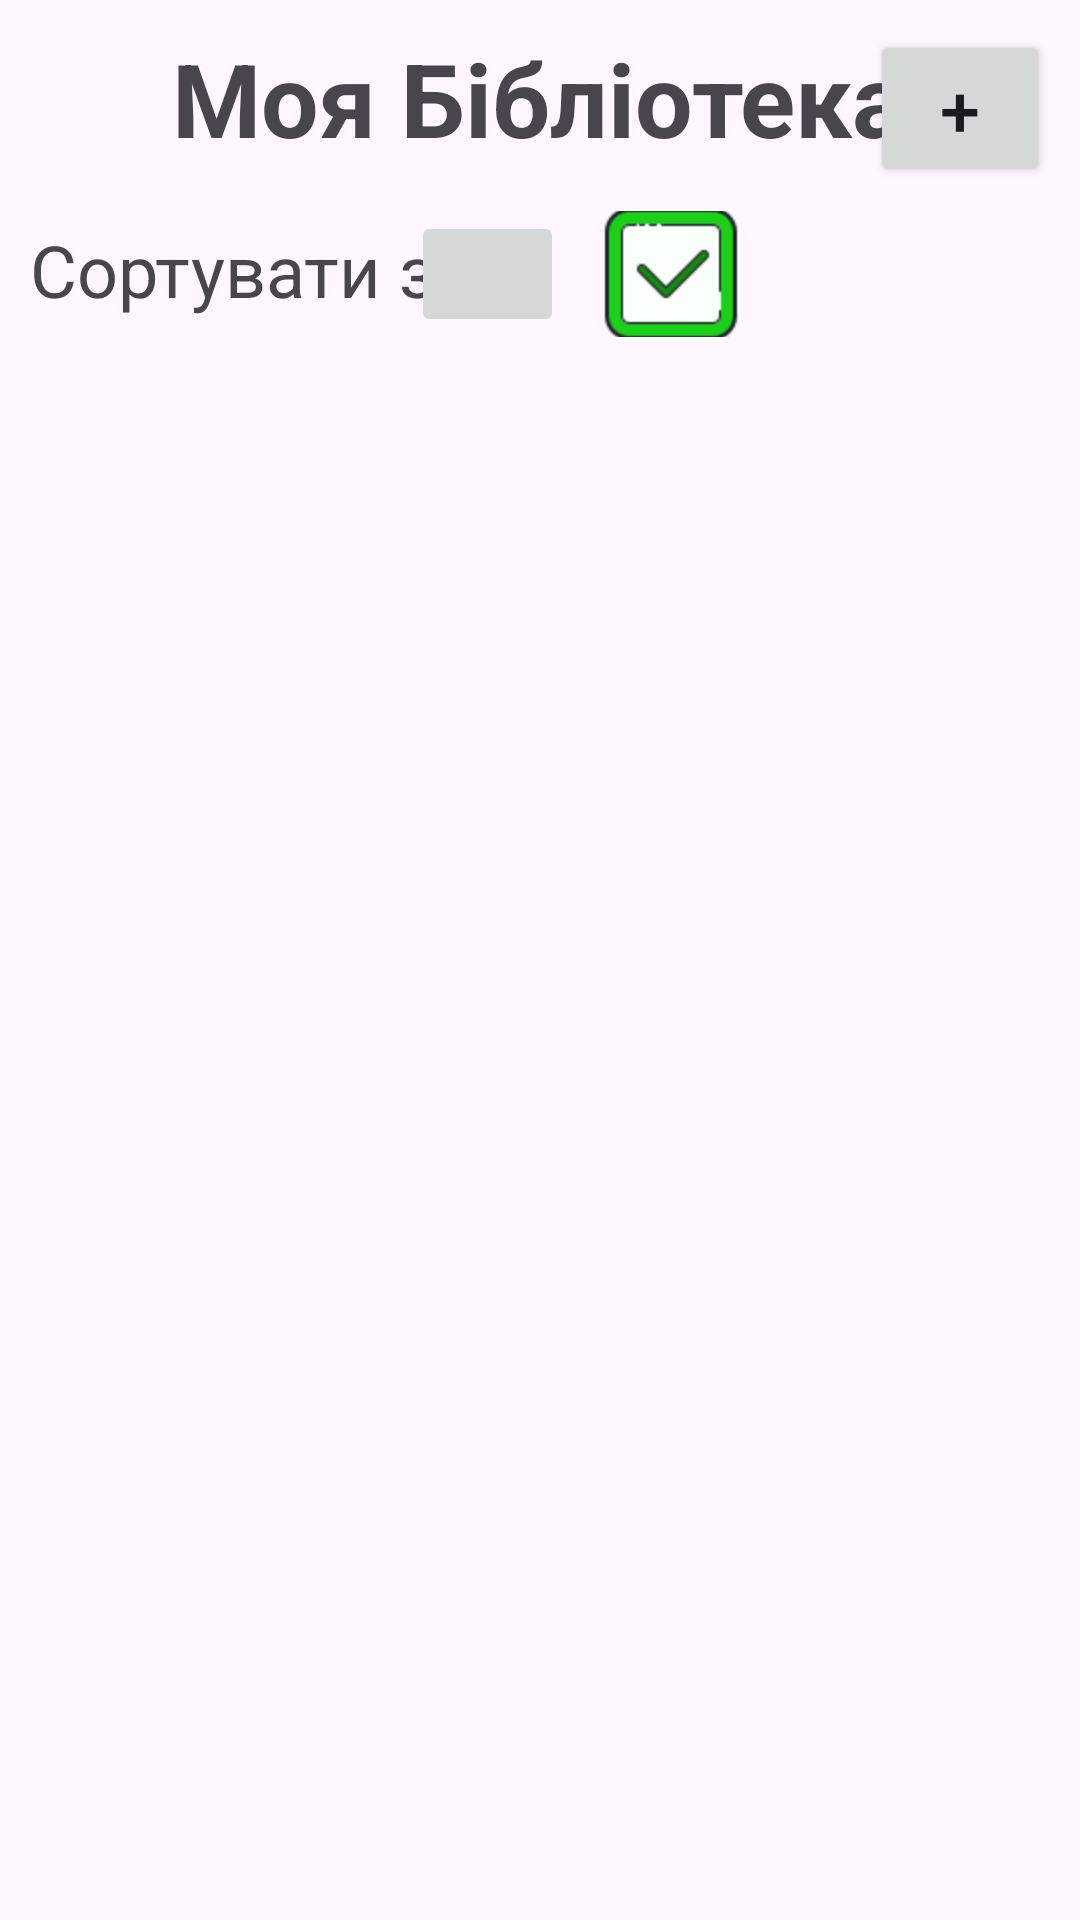

The Android layout XML behind this screen, and the referenced resources:
<!-- AndroidManifest.xml: application theme Theme.BookAssistantApp -->
<!-- res/layout/fragment_books_screen.xml -->
<?xml version="1.0" encoding="utf-8"?>
<androidx.constraintlayout.widget.ConstraintLayout xmlns:android="http://schemas.android.com/apk/res/android"
    xmlns:app="http://schemas.android.com/apk/res-auto"
    xmlns:tools="http://schemas.android.com/tools"
    android:id="@+id/linearLayout"
    android:layout_width="match_parent"
    android:layout_height="match_parent"
    android:padding="10dp">

    <TextView
        android:id="@+id/books_screen_title"
        android:layout_width="wrap_content"
        android:layout_height="wrap_content"
        android:text="@string/books_screen_title"
        android:textSize="34sp"
        android:textStyle="bold"
        android:typeface="normal"
        app:layout_constraintEnd_toEndOf="parent"
        app:layout_constraintStart_toStartOf="parent"
        app:layout_constraintTop_toTopOf="parent" />

    <Button
        android:id="@+id/add_book_btn"
        android:layout_width="60dp"
        android:layout_height="wrap_content"
        android:text="+"
        android:textAlignment="center"
        android:textSize="24sp"
        app:layout_constraintEnd_toEndOf="parent"
        app:layout_constraintTop_toTopOf="parent"
        app:rippleColor="#FF5722" />

    <androidx.recyclerview.widget.RecyclerView
        android:id="@+id/books_recycler_view"
        android:layout_width="0dp"
        android:layout_height="0dp"
        android:layout_marginTop="50dp"
        app:layout_constraintBottom_toBottomOf="parent"
        app:layout_constraintEnd_toEndOf="parent"
        app:layout_constraintStart_toStartOf="parent"
        app:layout_constraintTop_toBottomOf="@+id/add_book_btn" />

    <TextView
        android:id="@+id/book_screen_sort"
        android:layout_width="wrap_content"
        android:layout_height="wrap_content"
        android:layout_marginTop="12dp"
        android:text="@string/book_screen_sort"
        android:textSize="24sp"
        app:layout_constraintBottom_toTopOf="@+id/books_recycler_view"
        app:layout_constraintStart_toStartOf="parent"
        app:layout_constraintTop_toBottomOf="@+id/books_screen_title" />

    <ImageButton
        android:id="@+id/sort_favorite_btn"
        android:layout_width="51dp"
        android:layout_height="42dp"
        android:layout_marginTop="10dp"
        android:layout_marginEnd="96dp"
        app:layout_constraintBottom_toTopOf="@+id/books_recycler_view"
        app:layout_constraintEnd_toStartOf="@+id/imageButton"
        app:layout_constraintTop_toBottomOf="@+id/books_screen_title"
        app:layout_constraintVertical_bias="1.0"
        app:srcCompat="@mipmap/hearth" />

    <ImageButton
        android:id="@+id/sort_complete_btn"
        android:layout_width="51dp"
        android:layout_height="42dp"
        android:layout_marginStart="10dp"
        android:layout_marginTop="10dp"
        android:layout_marginEnd="35dp"
        app:layout_constraintBottom_toTopOf="@+id/books_recycler_view"
        app:layout_constraintEnd_toStartOf="@+id/imageButton"
        app:layout_constraintStart_toEndOf="@+id/sort_favorite_btn"
        app:layout_constraintTop_toBottomOf="@+id/books_screen_title"
        app:layout_constraintVertical_bias="1.0"
        app:srcCompat="@mipmap/complete" />

    <ImageButton
        android:id="@+id/imageButton"
        android:layout_width="wrap_content"
        android:layout_height="wrap_content"
        android:layout_marginTop="10dp"
        android:layout_marginEnd="10dp"
        android:backgroundTint="@color/orange"
        android:src="@android:drawable/ic_menu_delete"
        android:visibility="invisible"
        app:layout_constraintBottom_toTopOf="@+id/books_recycler_view"
        app:layout_constraintEnd_toEndOf="parent"
        app:layout_constraintTop_toBottomOf="@+id/books_screen_title" />

</androidx.constraintlayout.widget.ConstraintLayout>
<!-- resources referenced by this layout -->
<resources>
  <color name="orange">#992C0A</color>
  <!-- mipmap complete: png bitmap (mipmap-hdpi, 1498 bytes) -->
  <string name="book_screen_sort">Сортувати за:</string>
  <string name="books_screen_title">Моя Бібліотека</string>
  <style name="Theme.BookAssistantApp" parent="Base.Theme.BookAssistantApp">
          <item name="colorPrimary">@color/orange</item>
      </style>
  <style name="Base.Theme.BookAssistantApp" parent="Theme.Material3.DayNight.NoActionBar">
          
          
      </style>
</resources>
